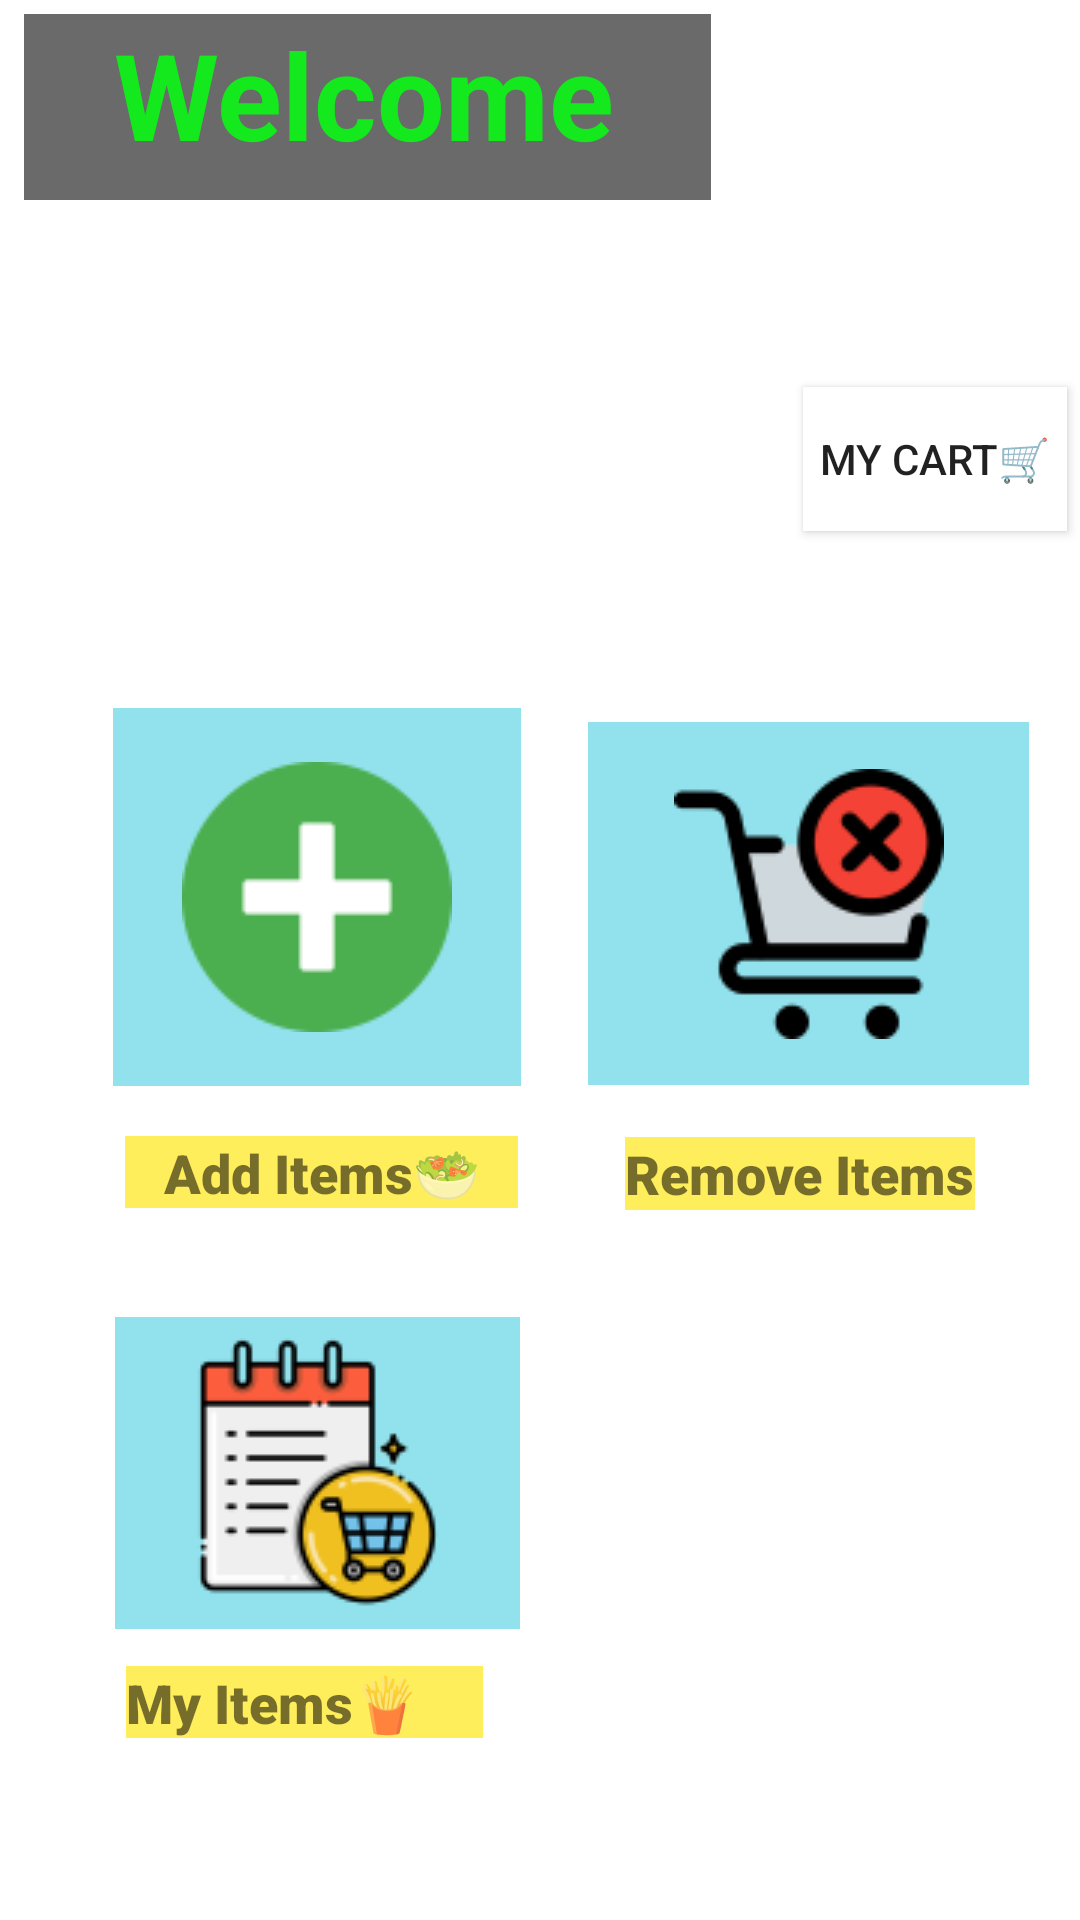

This screen was rendered from an Android layout file. Write that file and the resources it references.
<!-- AndroidManifest.xml: application theme Theme.SquePay -->
<!-- res/layout/activity_main_page.xml -->
<?xml version="1.0" encoding="utf-8"?>
<androidx.constraintlayout.widget.ConstraintLayout xmlns:android="http://schemas.android.com/apk/res/android"
    xmlns:app="http://schemas.android.com/apk/res-auto"
    xmlns:tools="http://schemas.android.com/tools"
    android:layout_width="match_parent"
    android:layout_height="match_parent"
    android:background="@drawable/david"
    tools:context=".MainActivity">


    <TextView
        android:id="@+id/firebasename"
        android:layout_width="229dp"
        android:layout_height="62dp"
        android:layout_alignParentStart="true"
        android:layout_alignParentTop="true"
        android:layout_alignParentBottom="true"
        android:layout_marginEnd="80dp"
        android:background="#95000000"
        android:text="   Welcome"
        android:textColor="#FD12EA1B"
        android:textSize="40sp"
        android:textStyle="bold"
        app:layout_constraintBottom_toTopOf="@+id/btn_add"
        app:layout_constraintEnd_toEndOf="parent"
        app:layout_constraintHorizontal_bias="0.156"
        app:layout_constraintStart_toStartOf="parent"
        app:layout_constraintTop_toTopOf="parent"
        app:layout_constraintVertical_bias="0.027" />

    <Button
        android:id="@+id/btn_cart"
        android:layout_width="wrap_content"
        android:layout_height="wrap_content"
        android:background="#FFFFFFFF"
        android:text="My Cart🛒"
        app:layout_constraintBottom_toBottomOf="parent"
        app:layout_constraintEnd_toEndOf="parent"
        app:layout_constraintHorizontal_bias="0.984"
        app:layout_constraintStart_toStartOf="parent"
        app:layout_constraintTop_toTopOf="parent"
        app:layout_constraintVertical_bias="0.218" />

    <ImageButton
        android:id="@+id/btn_add"
        android:layout_width="136dp"
        android:layout_height="126dp"
        android:background="#6D00BCD4"
        app:layout_constraintBottom_toBottomOf="parent"
        app:layout_constraintEnd_toEndOf="parent"
        app:layout_constraintHorizontal_bias="0.168"
        app:layout_constraintStart_toStartOf="parent"
        app:layout_constraintTop_toTopOf="parent"
        app:layout_constraintVertical_bias="0.459"
        app:srcCompat="@drawable/plus1" />

    <TextView
        android:id="@+id/txt_add"
        android:layout_width="131dp"
        android:layout_height="24dp"
        android:fontFamily="sans-serif-black"
        android:text="   Add Items🥗"
        android:background="#D5FFEB3B"
        android:textSize="18sp"
        app:layout_constraintBottom_toBottomOf="parent"
        app:layout_constraintEnd_toEndOf="parent"
        app:layout_constraintHorizontal_bias="0.182"
        app:layout_constraintStart_toStartOf="parent"
        app:layout_constraintTop_toBottomOf="@+id/btn_add"
        app:layout_constraintVertical_bias="0.066" />

    <ImageButton
        android:id="@+id/btn_remove"
        android:layout_width="147dp"
        android:layout_height="121dp"
        android:background="#6D00BCD4"
        app:layout_constraintBottom_toBottomOf="parent"
        app:layout_constraintEnd_toEndOf="parent"
        app:layout_constraintHorizontal_bias="0.57"
        app:layout_constraintStart_toEndOf="@+id/btn_add"
        app:layout_constraintTop_toTopOf="parent"
        app:layout_constraintVertical_bias="0.464"
        app:srcCompat="@drawable/remove" />

    <TextView
        android:id="@+id/txt_remove"
        android:layout_width="wrap_content"
        android:layout_height="wrap_content"
        android:fontFamily="sans-serif-black"
        android:text="Remove Items"
        android:textSize="18sp"
        app:layout_constraintBottom_toBottomOf="parent"
        android:background="#D5FFEB3B"
        app:layout_constraintEnd_toEndOf="parent"
        app:layout_constraintHorizontal_bias="0.504"
        app:layout_constraintStart_toEndOf="@+id/txt_add"
        app:layout_constraintTop_toBottomOf="@+id/btn_remove"
        app:layout_constraintVertical_bias="0.068" />

    <ImageButton
        android:id="@+id/btn_items"
        android:layout_width="135dp"
        android:layout_height="104dp"
        android:background="#6D00BCD4"
        app:layout_constraintBottom_toBottomOf="parent"
        app:layout_constraintEnd_toEndOf="parent"
        app:layout_constraintHorizontal_bias="0.17"
        app:layout_constraintStart_toStartOf="parent"
        app:layout_constraintTop_toBottomOf="@+id/txt_add"
        app:layout_constraintVertical_bias="0.273"
        app:srcCompat="@drawable/shoppinglist" />

    <TextView
        android:id="@+id/txt_my"
        android:layout_width="119dp"
        android:layout_height="24dp"
        android:fontFamily="sans-serif-black"
        android:text="My Items🍟"
        android:background="#D5FFEB3B"
        android:textSize="18sp"
        app:layout_constraintBottom_toBottomOf="parent"
        app:layout_constraintEnd_toEndOf="parent"
        app:layout_constraintHorizontal_bias="0.174"
        app:layout_constraintStart_toStartOf="parent"
        app:layout_constraintTop_toBottomOf="@+id/btn_items"
        app:layout_constraintVertical_bias="0.169" />
</androidx.constraintlayout.widget.ConstraintLayout>
<!-- resources referenced by this layout -->
<resources>
  <!-- drawable plus1: png bitmap (drawable, 2552 bytes) -->
  <!-- drawable remove: png bitmap (drawable, 3947 bytes) -->
  <!-- drawable shoppinglist: png bitmap (drawable, 6115 bytes) -->
  <style name="Theme.SquePay" parent="Theme.MaterialComponents.DayNight.DarkActionBar">
          
          <item name="colorPrimary">@color/purple_500</item>
          <item name="colorPrimaryVariant">@color/purple_700</item>
          <item name="colorOnPrimary">@color/white</item>
          
          <item name="colorSecondary">@color/teal_200</item>
          <item name="colorSecondaryVariant">@color/teal_700</item>
          <item name="colorOnSecondary">@color/black</item>
          
          <item name="android:statusBarColor" tools:targetApi="l">?attr/colorPrimaryVariant</item>
          
      </style>
  <!-- not gathered from this repository: default colours our renderer supplied (Android Studio template values) -->
  <color name="purple_500">#FF6200EE</color>
  <color name="purple_700">#FF3700B3</color>
  <color name="teal_200">#FF03DAC5</color>
  <color name="teal_700">#FF018786</color>
  <color name="black">#FF000000</color>
  <color name="white">#FFFFFFFF</color>
</resources>
